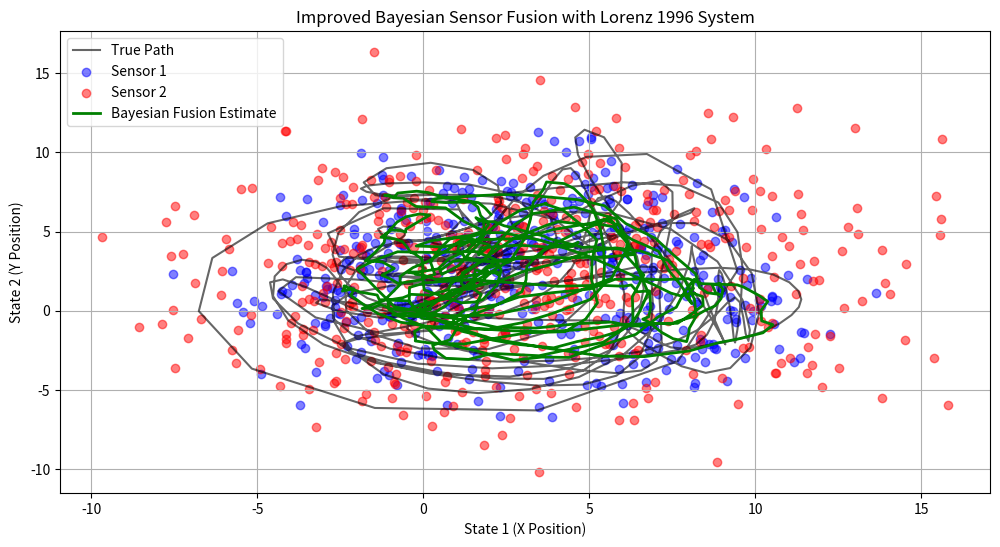
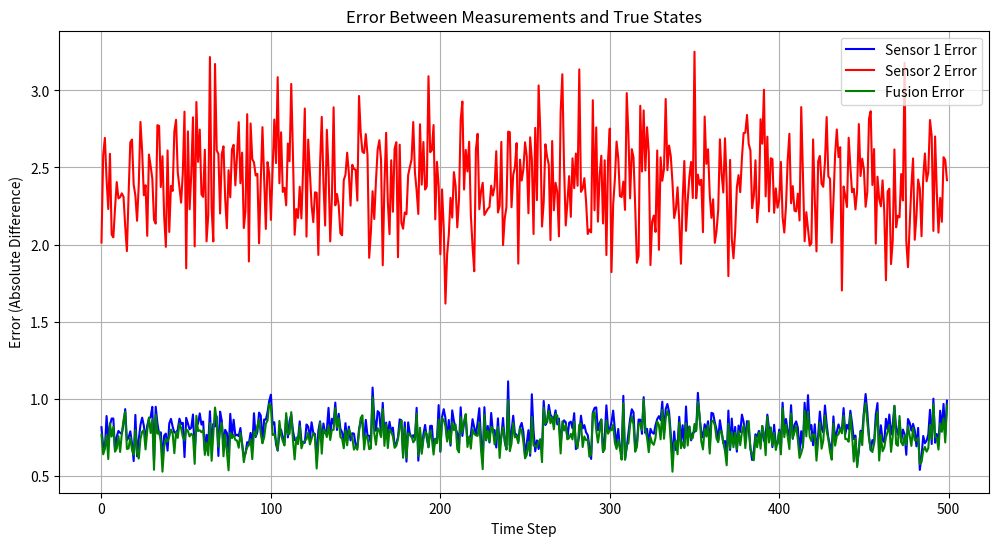

Write the Python code that produced these figures, in order.
import numpy as np
import matplotlib.pyplot as plt

# Lorenz 1996 model (1996 version), a chaotic system
def lorenz96(x, F=8.0):
    """Lorenz 1996 model with forcing term F"""
    n = len(x)
    dxdt = np.zeros(n)
    for i in range(n):
        dxdt[i] = (x[(i+1)%n] - x[i-2]) * x[i-1] - x[i] + F
    return dxdt

# Runge-Kutta method for solving the system
def runge_kutta_step(f, x, dt, *params):
    """Single step of the Runge-Kutta method for ODEs"""
    k1 = f(x, *params)
    k2 = f(x + 0.5 * dt * k1, *params)
    k3 = f(x + 0.5 * dt * k2, *params)
    k4 = f(x + dt * k3, *params)
    return x + (dt / 6) * (k1 + 2*k2 + 2*k3 + k4)

# Simulate the Lorenz 1996 system over time
def simulate_lorenz96(n_steps, dt, n_vars, F=8.0):
    """Simulate the Lorenz 1996 model over n_steps"""
    x = np.random.rand(n_vars)  # Initial conditions
    trajectory = np.zeros((n_steps, n_vars))
    for t in range(n_steps):
        trajectory[t] = x
        x = runge_kutta_step(lorenz96, x, dt, F)
    return trajectory

# Simulate noisy sensor measurements
def generate_sensor_data(x_true, noise_std):
    """Simulate noisy sensor measurements from the true states"""
    sensor_data = x_true + np.random.normal(0, noise_std, x_true.shape)
    return sensor_data

# Bayesian weighting function
def fuse_measurements(measurements, noise_stds):
    """Fuse measurements using Bayesian weighting"""
    weights = 1 / np.array(noise_stds) ** 2  # Inverse variance weighting
    weights /= weights.sum()  # Normalize weights
    fused_measurement = np.sum([w * m for w, m in zip(weights, measurements)], axis=0)
    return fused_measurement

# Kalman Filter class
class KalmanFilter:
    def __init__(self, dim_state, process_noise, measurement_noise):
        self.F = np.eye(dim_state)  # State transition model
        self.H = np.eye(dim_state)  # Observation model
        self.Q = process_noise * np.eye(dim_state)  # Process noise covariance
        self.R = measurement_noise * np.eye(dim_state)  # Measurement noise covariance
        self.P = np.eye(dim_state)  # State covariance
        self.x = np.zeros(dim_state)  # Initial state estimate

    def predict(self):
        self.x = self.F @ self.x
        self.P = self.F @ self.P @ self.F.T + self.Q

    def update(self, z):
        y = z - self.H @ self.x
        S = self.H @ self.P @ self.H.T + self.R
        K = self.P @ self.H.T @ np.linalg.inv(S)
        self.x = self.x + K @ y
        self.P = (np.eye(len(self.P)) - K @ self.H) @ self.P

# Parameters
n_steps = 500
dt = 0.05  # Time step
n_vars = 40  # Number of variables in the Lorenz system
process_noise = 0.1
measurement_noise = 2.0
sensor_noises = [1.0, 3.0]  # Different noise levels for sensors

# Simulate Lorenz 1996 dynamics
true_states = simulate_lorenz96(n_steps, dt, n_vars)

# Generate noisy sensor data for different sensors
sensor1_data = generate_sensor_data(true_states, sensor_noises[0])
sensor2_data = generate_sensor_data(true_states, sensor_noises[1])

# Kalman Filter fusion
kf = KalmanFilter(dim_state=n_vars, process_noise=process_noise, measurement_noise=measurement_noise)
estimates = []
errors_sensor1 = []
errors_sensor2 = []
errors_fusion = []

for t in range(n_steps):
    # Predict
    kf.predict()
    # Fuse data from multiple sensors with Bayesian weighting
    fused_measurement = fuse_measurements([sensor1_data[t], sensor2_data[t]], sensor_noises)
    # Update
    kf.update(fused_measurement)
    estimates.append(kf.x.copy())
    
    # Calculate errors (absolute error)
    error_sensor1 = np.abs(sensor1_data[t] - true_states[t])
    error_sensor2 = np.abs(sensor2_data[t] - true_states[t])
    error_fusion = np.abs(fused_measurement - true_states[t])

    errors_sensor1.append(error_sensor1)
    errors_sensor2.append(error_sensor2)
    errors_fusion.append(error_fusion)

# Convert errors to numpy arrays
errors_sensor1 = np.array(errors_sensor1)
errors_sensor2 = np.array(errors_sensor2)
errors_fusion = np.array(errors_fusion)

# Print average errors for the first few time steps
print(f"Average error (Sensor 1): {np.mean(errors_sensor1[:10], axis=0)}")
print(f"Average error (Sensor 2): {np.mean(errors_sensor2[:10], axis=0)}")
print(f"Average error (Fusion): {np.mean(errors_fusion[:10], axis=0)}")

# Plot 1: Trajectory of the Lorenz system and sensor data
plt.figure(figsize=(12, 6))
plt.plot(true_states[:, 0], true_states[:, 1], label="True Path", color="black", alpha=0.6)
plt.scatter(sensor1_data[:, 0], sensor1_data[:, 1], label="Sensor 1", color="blue", alpha=0.5)
plt.scatter(sensor2_data[:, 0], sensor2_data[:, 1], label="Sensor 2", color="red", alpha=0.5)
plt.plot(np.array(estimates)[:, 0], np.array(estimates)[:, 1], label="Bayesian Fusion Estimate", color="green", linewidth=2)
plt.xlabel("State 1 (X Position)")
plt.ylabel("State 2 (Y Position)")
plt.legend()
plt.title("Improved Bayesian Sensor Fusion with Lorenz 1996 System")
plt.grid()

# Plot 2: Error between measurements and true states
plt.figure(figsize=(12, 6))
plt.plot(np.arange(n_steps), np.mean(errors_sensor1, axis=1), label="Sensor 1 Error", color="blue")
plt.plot(np.arange(n_steps), np.mean(errors_sensor2, axis=1), label="Sensor 2 Error", color="red")
plt.plot(np.arange(n_steps), np.mean(errors_fusion, axis=1), label="Fusion Error", color="green")
plt.xlabel("Time Step")
plt.ylabel("Error (Absolute Difference)")
plt.legend()
plt.title("Error Between Measurements and True States")
plt.grid()

plt.show()
